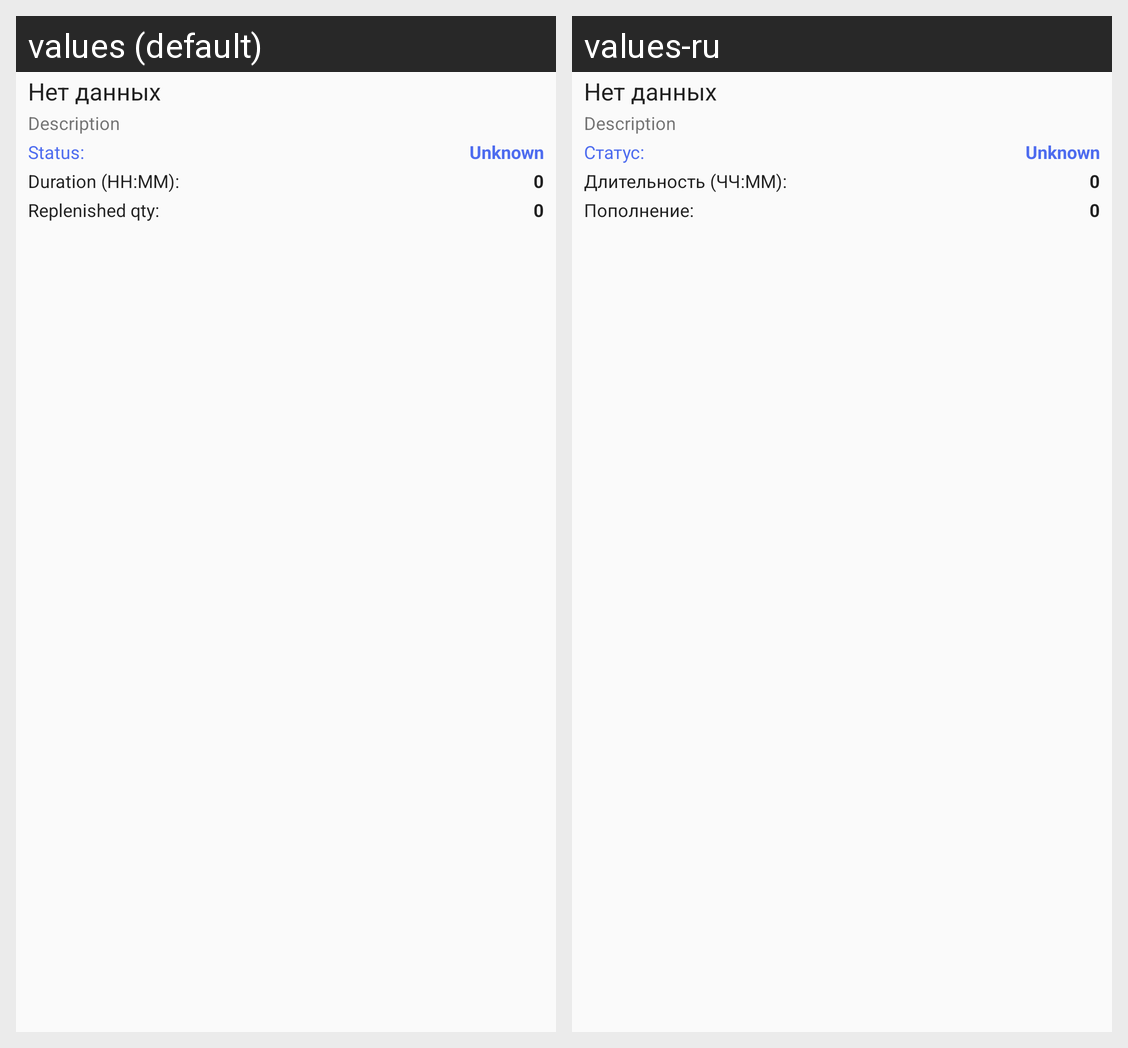

Locale-by-locale string values for the Android screen shown in this grid:
Android screen res/layout/maint_list_item.xml rendered under 2 locales, left to right: values (default), values-ru. Device: Nexus 5 (rendered at 1080×1920; each locale shown at half size, 540×960, under a caption strip naming it); theme AppTheme.
Strings drawn on this screen, with the default value and each locale's value (text and hints the layout hard-codes, and strings that could not be matched under every locale, appear in the picture but are not listed):

status_cap
  values: Status:
  values-ru: Статус:

duration_cap
  values: Duration (HH:MM):
  values-ru: Длительность (ЧЧ:ММ):

replenished_qty_cap
  values: Replenished qty:
  values-ru: Пополнение:
